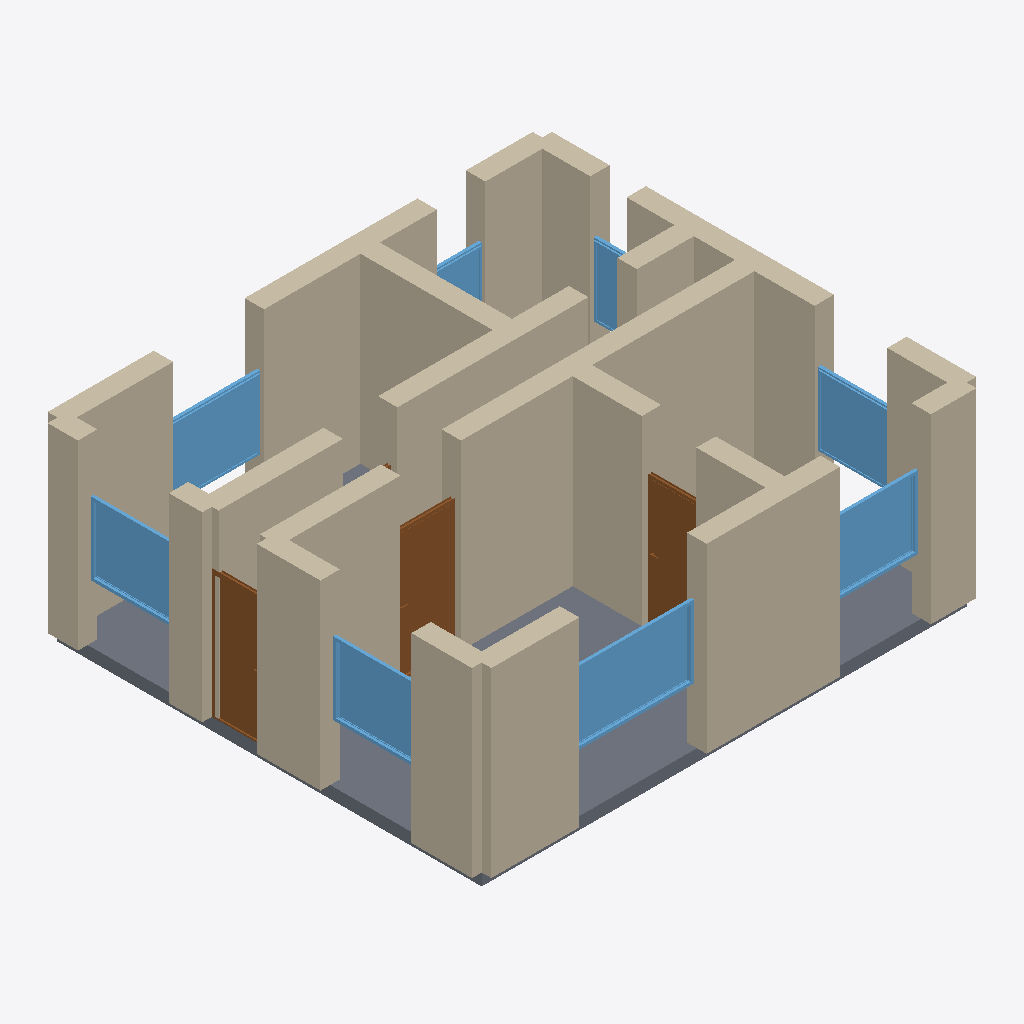
Isometric view of an IFC building model (IFC-SPF (STEP), schema IFC4, length unit metre), seen from the south-west, elements coloured by IFC class: 23 walls (beige), 8 windows (light blue), 3 doors (brown), 1 slab (grey).
Extent 8.3 m × 7.3 m × 3.2 m (x, y, z). Storeys (1): Ground Floor at 0.00 m. Elements (37): 23 IfcWall, 8 IfcWindow, 5 IfcDoor, 1 IfcSlab.

HEADER;
FILE_DESCRIPTION(('ViewDefinition[DesignTransferView]'),'2;1');
FILE_NAME('/dev/null','2026-05-05T15:30:18+05:30',(''),(''),'IfcOpenShell 0.8.5','IfcOpenShell 0.8.5','Nobody');
FILE_SCHEMA(('IFC4'));
ENDSEC;
DATA;
#1=IFCPROJECT('1OIBD_qdr52hRIeqY$Ua9J',$,'A characterful Heidelberg Altstadt apartment in a centuries-',$,$,$,$,(#10),#5);
#12=IFCSITE('0AsbgDrAnACfZkBG1LxCXL',$,'Site',$,$,$,$,$,$,$,$,$,$,$);
#13=IFCBUILDING('31D2y2heL8pROW74lVaJRP',$,'Building',$,$,$,$,$,$,$,$,$);
#16=IFCBUILDINGSTOREY('0wI1Kro_T0gAfsuMydSnA4',$,'Ground Floor',$,$,#22,$,$,$,$);
#46=IFCWALL('1O9cVOPKnDB8w7UpolHNKD',$,'Exterior Wall',$,$,#67,#62,$,$);
#1526=IFCSLAB('0KDSGYKxL6yQBU$0cKEMCN',$,'Floor',$,$,#1543,#1538,$,.FLOOR.);
#354=IFCWALL('2dOSMK4iXC4QahQzBvATKK',$,'Interior Wall',$,$,#375,#370,$,$);
#178=IFCWALL('0izVRKqQr8q8L$bqm_25N2',$,'Exterior Wall',$,$,#199,#194,$,$);
#23=IFCWALL('0phMIn5uv2dgIl$_4V0I3v',$,'Exterior Wall',$,$,#45,#39,$,$);
#398=IFCWALL('0sHgYUaCH3w8tx0jcH_gRZ',$,'Interior Wall',$,$,#419,#414,$,$);
#112=IFCWALL('3HeDvnb6b9j9FeE5J3w2A$',$,'Exterior Wall',$,$,#133,#128,$,$);
#332=IFCWALL('0RVH9RG3XBfflWHrVyAQI_',$,'Interior Wall',$,$,#353,#348,$,$);
#266=IFCWALL('2L9KdhuQzB$95UFCNe83Z2',$,'Exterior Wall',$,$,#287,#282,$,$);
#288=IFCWALL('2AS58Zlg9D0P5Ta83FwH3c',$,'Exterior Wall',$,$,#309,#304,$,$);
#508=IFCWALL('2$QoQ0QvT4oRQzg8ttm0ZD',$,'Interior Wall',$,$,#529,#524,$,$);
#68=IFCWALL('0P7FscRRnCDh5wC3kYb1oV',$,'Exterior Wall',$,$,#89,#84,$,$);
#376=IFCWALL('1OoOmyaQPFJv5EKr48T4fe',$,'Interior Wall',$,$,#397,#392,$,$);
#200=IFCWALL('1lURK81i53hfKj2HlaB1so',$,'Exterior Wall',$,$,#221,#216,$,$);
#420=IFCWALL('0vfDkG3VP5DfRqnscDIetT',$,'Interior Wall',$,$,#441,#436,$,$);
#156=IFCWALL('0lHXoY3aj0Te_oZJslJ9dy',$,'Exterior Wall',$,$,#177,#172,$,$);
#442=IFCWALL('2YP$nCs2j0kPWDDCrChcrd',$,'Interior Wall',$,$,#463,#458,$,$);
#222=IFCWALL('3hgeRKANz419FcMhta8XRo',$,'Exterior Wall',$,$,#243,#238,$,$);
#955=IFCWINDOW('25JJPgS1jAphDi_50I4e9x',$,'Window',$,$,#1009,#1004,$,1.2,2.1,$,$,$);
#244=IFCWALL('0YJgYNpS1Bxxo_oXmXOhQl',$,'Exterior Wall',$,$,#265,#260,$,$);
#134=IFCWALL('0$wQsrTDv8tPsafH9MGDDz',$,'Exterior Wall',$,$,#155,#150,$,$);
#1230=IFCWINDOW('3CJKXcp1b6iB0HRSUD0sKE',$,'Window',$,$,#1284,#1279,$,1.2,1.5,$,$,$);
#615=IFCDOOR('3pGQFXOpHCBx4Yr$2pRgmE',$,'Door',$,$,#699,#694,$,2.1,1.0,$,$,$);
#1010=IFCWINDOW('24O9yXvRvDRf1p__tPQSa8',$,'Window',$,$,#1064,#1059,$,1.2,1.5,$,$,$);
#1065=IFCWINDOW('2ANUuoRXj3vOgfRuWdoidF',$,'Window',$,$,#1119,#1114,$,1.2,1.5,$,$,$);
#1175=IFCWINDOW('2AblSJZ0T9fuAVZp1SmuzC',$,'Window',$,$,#1229,#1224,$,1.2,1.5,$,$,$);
#530=IFCDOOR('1JNTvUZjH5ahlgBgCAgJl9',$,'Door',$,$,#614,#609,$,2.1,0.9,$,$,$);
#1120=IFCWINDOW('2XdlpwMJr5E9H7FvGJn2Sj',$,'Window',$,$,#1174,#1169,$,1.2,1.2,$,$,$);
#700=IFCDOOR('0gSIJ_jhX0EwNbc1bknTUm',$,'Door',$,$,#784,#779,$,2.1,0.9,$,$,$);
#464=IFCWALL('3CD19iybb4zx9ki2_RFxX2',$,'Interior Wall',$,$,#485,#480,$,$);
#90=IFCWALL('2GSVbtzZnCnBKb_u5ihAHF',$,'Exterior Wall',$,$,#111,#106,$,$);
#486=IFCWALL('1_T2ooIcLFTvSbqP0EfM7e',$,'Interior Wall',$,$,#507,#502,$,$);
#310=IFCWALL('2TlqPTF0rEn9XDtWzKE5Jf',$,'Interior Wall',$,$,#331,#326,$,$);
#1285=IFCWINDOW('3HrQy0brv7NeT6i87NBwqF',$,'Window',$,$,#1339,#1334,$,1.2,0.6,$,$,$);
#1340=IFCWINDOW('3EWFUI3lPA4R4CfIq0IY0N',$,'Window',$,$,#1394,#1389,$,1.2,0.8,$,$,$);
ENDSEC;
